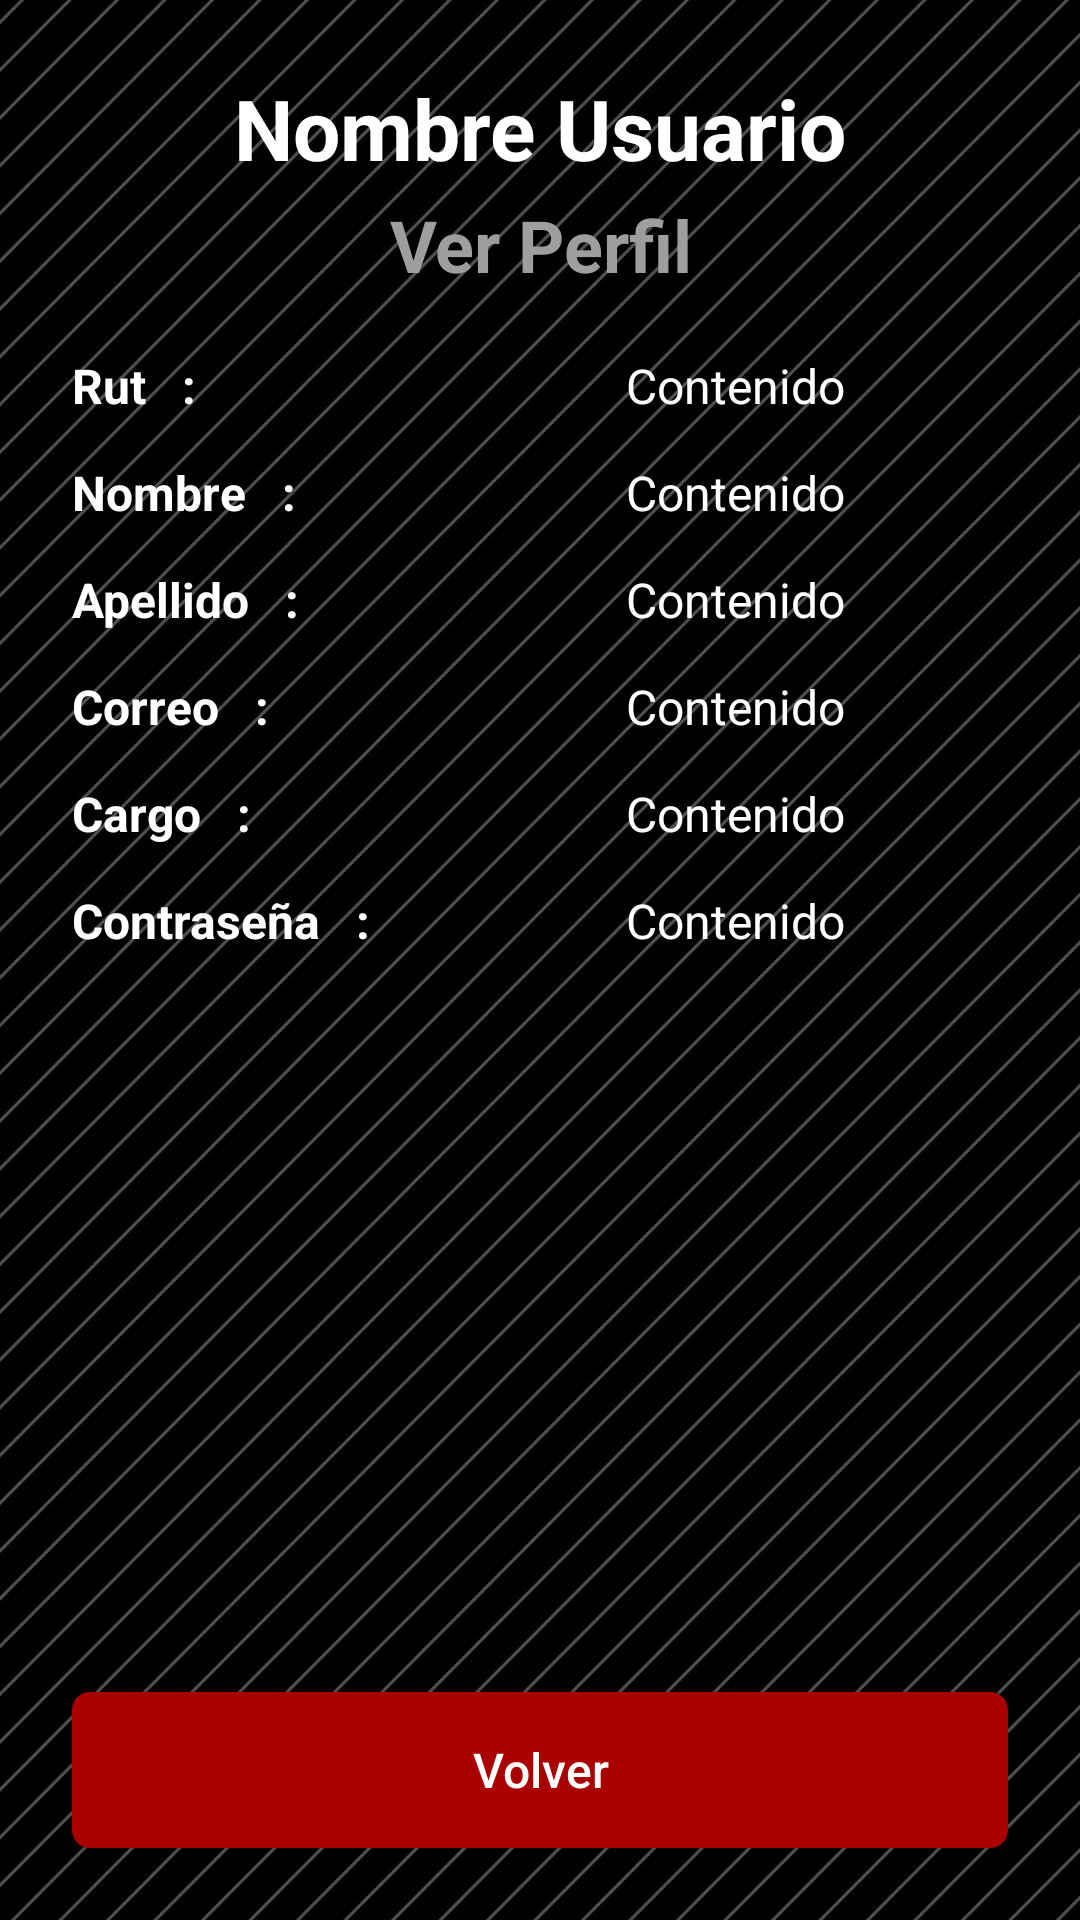

The Android layout XML behind this screen, and the referenced resources:
<!-- AndroidManifest.xml: application theme Theme.App1_Firebase -->
<!-- res/layout/activity_perfil.xml -->
<?xml version="1.0" encoding="utf-8"?>
<LinearLayout xmlns:android="http://schemas.android.com/apk/res/android"
    android:id="@+id/main"
    android:layout_width="match_parent"
    android:layout_height="match_parent"
    android:background="@drawable/fondomenu1"
    android:orientation="vertical"
    android:padding="24dp">

    <TextView
        android:id="@+id/tvusuperfil"
        android:layout_width="match_parent"
        android:layout_height="wrap_content"
        android:gravity="center"
        android:text="Nombre Usuario"
        android:textColor="@color/color_boton_texto"
        android:textSize="28sp"
        android:textStyle="bold" />

    <TextView
        android:id="@+id/tvtitper"
        android:layout_width="match_parent"
        android:layout_height="wrap_content"
        android:layout_marginTop="4dp"
        android:layout_marginBottom="20dp"
        android:gravity="center"
        android:text="Ver Perfil"
        android:textColor="@color/color_subtitulo"
        android:textSize="24sp"
        android:textStyle="bold" />

    <LinearLayout
        android:layout_width="match_parent"
        android:layout_height="wrap_content"
        android:layout_marginBottom="14dp"
        android:orientation="horizontal">

        <TextView
            android:layout_width="130dp"
            android:layout_height="wrap_content"
            android:backgroundTint="#FFFFFF"
            android:text="Rut   :"
            android:textColor="@color/color_boton_texto"
            android:textSize="16sp"
            android:textStyle="bold" />

        <TextView
            android:id="@+id/tvrutper"
            android:layout_width="0dp"
            android:layout_height="wrap_content"
            android:layout_weight="1"
            android:text="Contenido"
            android:textAlignment="center"
            android:textColor="@color/color_boton_texto"
            android:textSize="16sp" />
    </LinearLayout>

    <LinearLayout
        android:layout_width="match_parent"
        android:layout_height="wrap_content"
        android:layout_marginBottom="14dp"
        android:orientation="horizontal">

        <TextView
            android:layout_width="130dp"
            android:layout_height="wrap_content"
            android:text="Nombre   :"
            android:textColor="@color/color_boton_texto"
            android:textSize="16sp"
            android:textStyle="bold" />

        <TextView
            android:id="@+id/tvnomper"
            android:layout_width="0dp"
            android:layout_height="wrap_content"
            android:layout_weight="1"
            android:text="Contenido"
            android:textAlignment="center"
            android:textColor="@color/color_boton_texto"
            android:textSize="16sp" />
    </LinearLayout>

    <LinearLayout
        android:layout_width="match_parent"
        android:layout_height="wrap_content"
        android:layout_marginBottom="14dp"
        android:orientation="horizontal">

        <TextView
            android:layout_width="130dp"
            android:layout_height="wrap_content"
            android:text="Apellido   :"
            android:textColor="@color/color_boton_texto"
            android:textSize="16sp"
            android:textStyle="bold" />

        <TextView
            android:id="@+id/tvapeper"
            android:layout_width="0dp"
            android:layout_height="wrap_content"
            android:layout_weight="1"
            android:text="Contenido"
            android:textAlignment="center"
            android:textColor="@color/color_boton_texto"
            android:textSize="16sp" />
    </LinearLayout>

    <LinearLayout
        android:layout_width="match_parent"
        android:layout_height="wrap_content"
        android:layout_marginBottom="14dp"
        android:orientation="horizontal">

        <TextView
            android:layout_width="130dp"
            android:layout_height="wrap_content"
            android:text="Correo   :"
            android:textColor="@color/color_boton_texto"
            android:textSize="16sp"
            android:textStyle="bold" />

        <TextView
            android:id="@+id/tvcorper"
            android:layout_width="0dp"
            android:layout_height="wrap_content"
            android:layout_weight="1"
            android:text="Contenido"
            android:textAlignment="center"
            android:textColor="@color/color_boton_texto"
            android:textSize="16sp" />
    </LinearLayout>

    <LinearLayout
        android:layout_width="match_parent"
        android:layout_height="wrap_content"
        android:layout_marginBottom="14dp"
        android:orientation="horizontal">

        <TextView
            android:layout_width="130dp"
            android:layout_height="wrap_content"
            android:text="Cargo   :"
            android:textColor="@color/color_boton_texto"
            android:textSize="16sp"
            android:textStyle="bold" />

        <TextView
            android:id="@+id/tvcarper"
            android:layout_width="0dp"
            android:layout_height="wrap_content"
            android:layout_weight="1"
            android:text="Contenido"
            android:textAlignment="center"
            android:textColor="@color/color_boton_texto"
            android:textSize="16sp" />
    </LinearLayout>

    <LinearLayout
        android:layout_width="match_parent"
        android:layout_height="wrap_content"
        android:layout_marginBottom="14dp"
        android:orientation="horizontal">

        <TextView
            android:layout_width="130dp"
            android:layout_height="wrap_content"
            android:text="Contraseña   :"
            android:textColor="@color/color_boton_texto"
            android:textSize="16sp"
            android:textStyle="bold" />

        <TextView
            android:id="@+id/tvconper"
            android:layout_width="0dp"
            android:layout_height="wrap_content"
            android:layout_weight="1"
            android:text="Contenido"
            android:textAlignment="center"
            android:textColor="@color/color_boton_texto"
            android:textSize="16sp" />
    </LinearLayout>

    <View
        android:layout_width="match_parent"
        android:layout_height="0dp"
        android:layout_weight="1" />

    <Button
        android:id="@+id/btnvolper"
        android:layout_width="match_parent"
        android:layout_height="52dp"
        android:layout_marginTop="10dp"
        android:background="@drawable/bg_boton_rojo"
        android:text="Volver"
        android:textAllCaps="false"
        android:textColor="@color/color_boton_texto"
        android:textSize="16sp" />
</LinearLayout>
<!-- resources referenced by this layout -->
<resources>
  <color name="color_boton_texto">#FFFFFF</color>
  <color name="color_subtitulo">#9E9E9E</color>
  <!-- drawable bg_boton_rojo (drawable) -->
  <?xml version="1.0" encoding="utf-8"?>
  <shape xmlns:android="http://schemas.android.com/apk/res/android" android:shape="rectangle">
      <solid android:color="@color/color_boton_volver" />
      <corners android:radius="6dp" />
  </shape>
  <!-- drawable fondomenu1: jpg bitmap (drawable-nodpi, 272236 bytes) -->
  <style name="Theme.App1_Firebase" parent="Theme.AppCompat.Light.NoActionBar">
          <item name="colorPrimary">@color/color_boton</item>
          <item name="colorAccent">@color/color_boton</item>
          <item name="android:windowBackground">@drawable/fondo_app</item>
          <item name="android:textColor">@color/color_texto</item>
          <item name="android:statusBarColor">@color/color_fondo</item>
          <item name="android:windowLightStatusBar">true</item>
      </style>
  <color name="color_boton_volver">#AA0000</color>
  <color name="color_boton">#000000</color>
  <!-- drawable fondo_app (drawable) -->
  <?xml version="1.0" encoding="utf-8"?>
  <shape xmlns:android="http://schemas.android.com/apk/res/android" android:shape="rectangle">
      <solid android:color="@color/color_fondo" />
  </shape>
  <color name="color_texto">#000000</color>
  <color name="color_fondo">#FFFFFF</color>
</resources>
